Image classification data set "Data_CMC_COADEL_1" (jmwolf82/XAI_Healthcare on GitHub). Class labels (2): mitosis, non-mitosis.

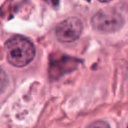
Label: non-mitosis

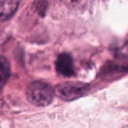
Label: non-mitosis

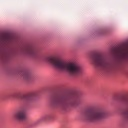
Label: mitosis

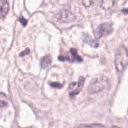
Label: non-mitosis

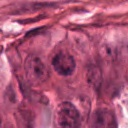
Label: mitosis

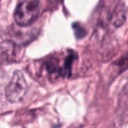
Label: mitosis
